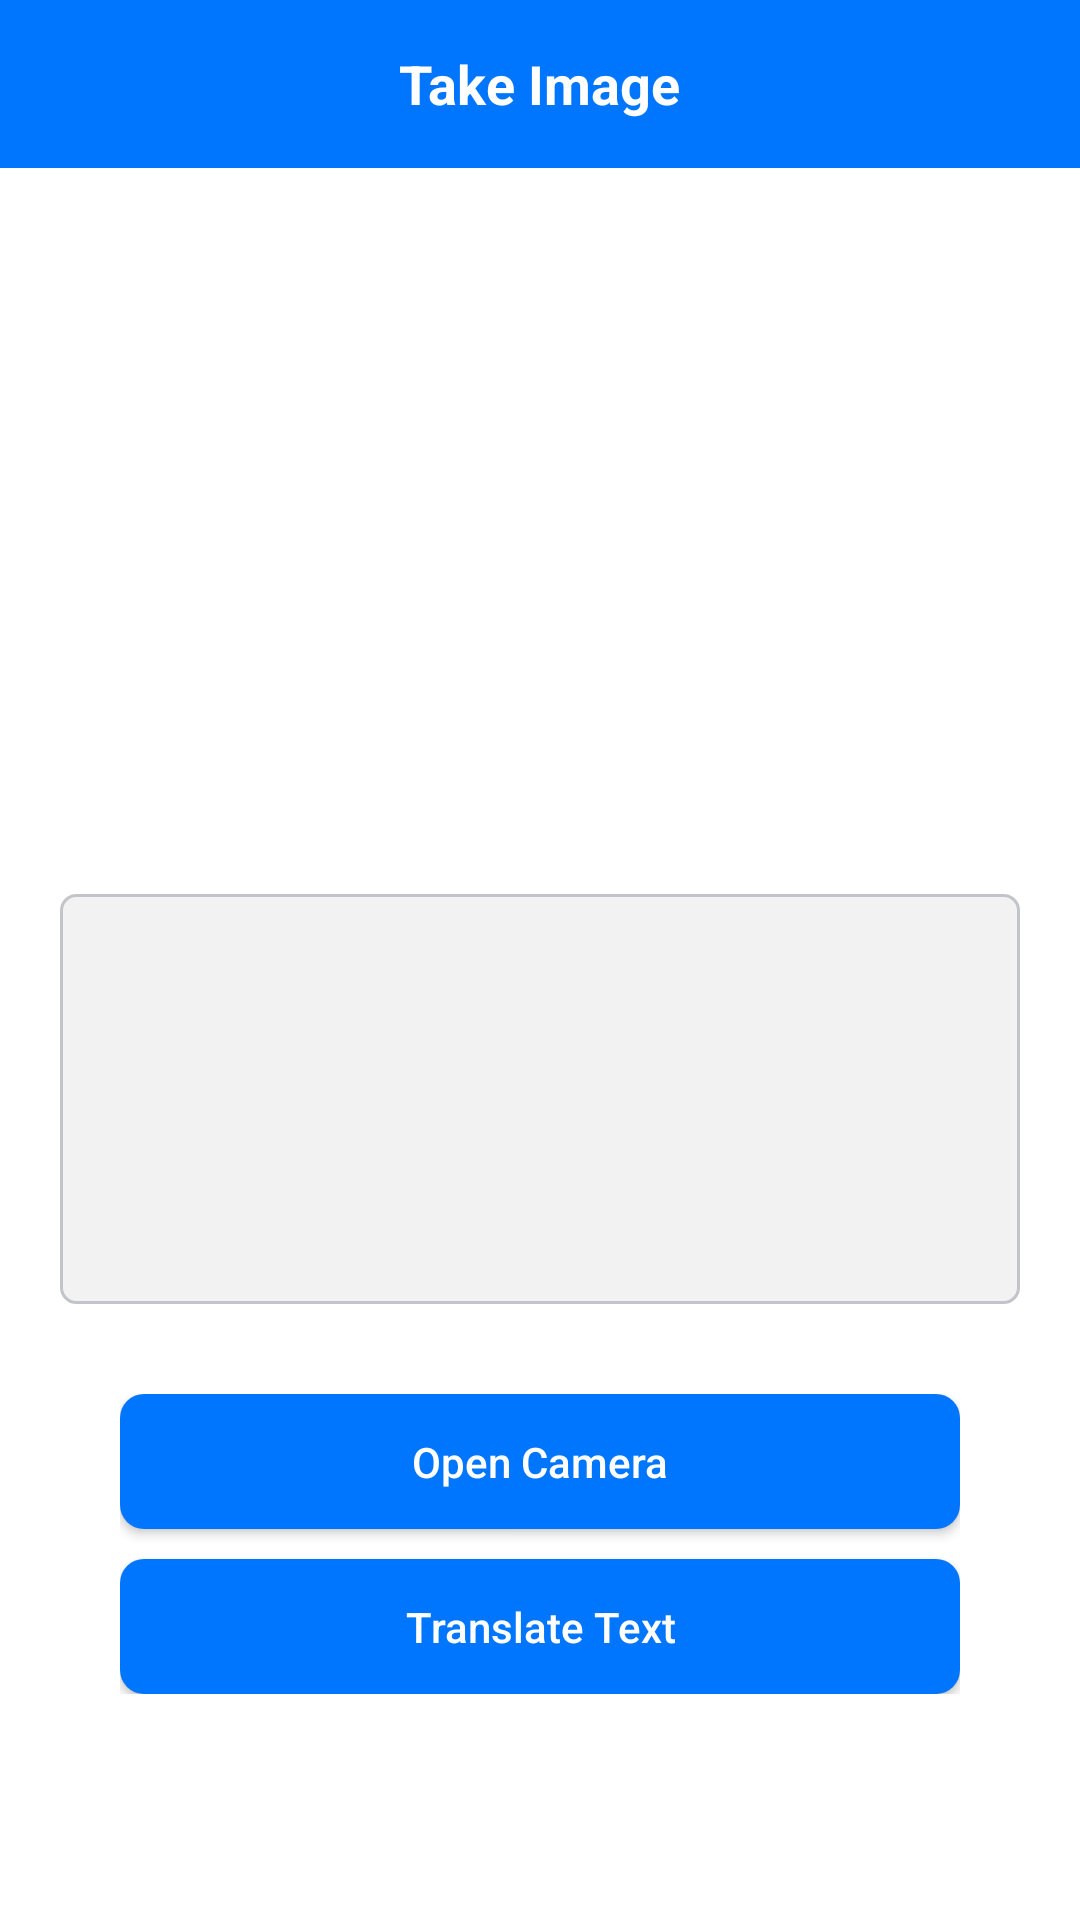

Write the Android layout XML for this screen, with the resource values it uses.
<!-- AndroidManifest.xml: application theme Theme.TextToSpeech -->
<!-- res/layout/activity_take_image.xml -->
<?xml version="1.0" encoding="utf-8"?>
<RelativeLayout xmlns:android="http://schemas.android.com/apk/res/android"
    xmlns:app="http://schemas.android.com/apk/res-auto"
    xmlns:tools="http://schemas.android.com/tools"
    android:layout_width="match_parent"
    android:layout_height="match_parent"
    android:background="@color/colorWhite"
    tools:context=".takeImage.TakeImageActivity">


    <RelativeLayout
        android:id="@+id/action_bar"
        android:layout_width="match_parent"
        android:layout_height="?actionBarSize"
        android:background="@drawable/toolbar_shape">

        <TextView
            android:layout_width="wrap_content"
            android:layout_height="wrap_content"
            android:layout_centerInParent="true"
            android:text="Take Image"
            android:textColor="@color/colorWhite"
            android:textSize="18sp"
            android:textStyle="bold" />

        <ImageView
            android:id="@+id/iv_take_Image_back"
            android:layout_width="wrap_content"
            android:layout_height="wrap_content"
            android:layout_centerVertical="true"
            android:layout_marginLeft="8dp"
            android:background="@drawable/ico_back"
            android:padding="10dp" />

    </RelativeLayout>

    <LinearLayout
        android:layout_width="match_parent"
        android:layout_height="wrap_content"
        android:layout_below="@id/action_bar"
        android:layout_marginLeft="20dp"
        android:layout_marginTop="30dp"
        android:layout_marginRight="20dp"
        android:orientation="vertical">


        <ImageView
            android:id="@+id/iv_take_Image"
            android:layout_width="match_parent"
            android:layout_height="200dp"
            android:layout_below="@id/action_bar" />


        <EditText
            android:id="@+id/tv_text_to_speech"
            android:layout_width="match_parent"
            android:layout_height="wrap_content"
            android:layout_below="@+id/iv_take_Image"
            android:layout_marginTop="12dp"
            android:background="@drawable/background"
            android:gravity="top|start"
            android:inputType="textMultiLine"
            android:lines="8"
            android:maxLines="10"
            android:minLines="6"
            android:padding="10dp"
            android:paddingStart="10dp"
            android:scrollbars="vertical"
            android:textColor="@color/colorBlack"
            android:textColorHint="@color/color_orange"
            android:textSize="16sp" />


        <LinearLayout
            android:layout_width="match_parent"
            android:layout_height="wrap_content"
            android:layout_below="@id/tv_text_to_speech"
            android:layout_marginLeft="20dp"
            android:layout_marginTop="30dp"
            android:layout_marginRight="20dp"
            android:background="@color/colorWhite"
            android:orientation="vertical">

            <androidx.appcompat.widget.AppCompatButton
                android:id="@+id/bt_take_image_open_camera"
                android:layout_width="match_parent"
                android:layout_height="45dp"
                android:background="@drawable/btn_shap"
                android:text="@string/open_camera"
                android:textAllCaps="false"
                android:textColor="@color/colorWhite"
                android:textSize="14sp" />


            <androidx.appcompat.widget.AppCompatButton
                android:id="@+id/bt_take_image_translate"
                android:layout_width="match_parent"
                android:layout_height="45dp"
                android:background="@drawable/btn_shap"
                android:text="Translate Text"
                android:layout_marginTop="10dp"
                android:textAllCaps="false"
                android:textColor="@color/colorWhite"
                android:textSize="14sp" />

        </LinearLayout>

    </LinearLayout>

</RelativeLayout>
<!-- resources referenced by this layout -->
<resources>
  <color name="colorBlack">#000000</color>
  <color name="colorWhite">#FFFFFF</color>
  <color name="color_orange">#ff7347</color>
  <!-- drawable background (drawable) -->
  <?xml version="1.0" encoding="utf-8"?>
  <shape xmlns:android="http://schemas.android.com/apk/res/android"
      android:shape="rectangle">
  
      <corners android:radius="5dp"/>
      <solid android:color="@color/colorSearchView"/>
  
      <stroke
          android:width="1dp"
          android:color="@color/lightGray" />
  
  
  </shape>
  <!-- drawable btn_shap (drawable) -->
  <?xml version="1.0" encoding="utf-8"?>
  <ripple xmlns:android="http://schemas.android.com/apk/res/android"
      xmlns:tools="http://schemas.android.com/tools"
      android:color="@color/colorLine"
      tools:targetApi="lollipop">
      <item android:id="@android:id/mask">
          <shape android:shape="rectangle">
              <solid android:color="@color/colorGray" />
              <corners android:radius="8dp" />
          </shape>
      </item>
  
      <item android:id="@android:id/background">
          <shape android:shape="rectangle">
              <gradient
                  android:angle="90"
                  android:endColor="@color/colorBackBlue"
                  android:startColor="@color/colorBackBlue"
                  android:type="sweep" />
              <corners android:radius="8dp" />
          </shape>
      </item>
  </ripple>
  <!-- drawable toolbar_shape (drawable) -->
  <?xml version="1.0" encoding="UTF-8"?>
  <shape xmlns:android="http://schemas.android.com/apk/res/android"
      android:id="@+id/listview_background_shape">
  
      <solid android:color="@color/colorBackBlue"/>
  </shape>
  <string name="open_camera">Open Camera</string>
  <style name="Theme.TextToSpeech" parent="Theme.MaterialComponents.Light.NoActionBar.Bridge">
          
          <item name="colorPrimary">@color/purple_500</item>
          <item name="colorPrimaryVariant">@color/purple_700</item>
          <item name="colorOnPrimary">@color/white</item>
          
          <item name="colorSecondary">@color/teal_200</item>
          <item name="colorSecondaryVariant">@color/teal_700</item>
          <item name="colorOnSecondary">@color/white</item>
          
          <item name="android:statusBarColor" tools:targetApi="l">@color/colorBackBlue</item>
          <item name="android:navigationBarColor">@color/colorBackBlue</item>
          
      </style>
  <color name="colorSearchView">#1e8e8e93</color>
  <color name="lightGray">#c2c4ca</color>
  <color name="colorLine">#f8f8f8</color>
  <color name="colorGray">#9b9b9b</color>
  <color name="colorBackBlue">#0076ff</color>
  <color name="purple_500">#FF6200EE</color>
  <color name="purple_700">#FF3700B3</color>
  <color name="white">#FFFFFFFF</color>
  <color name="teal_200">#FF03DAC5</color>
  <color name="teal_700">#FF018786</color>
</resources>
